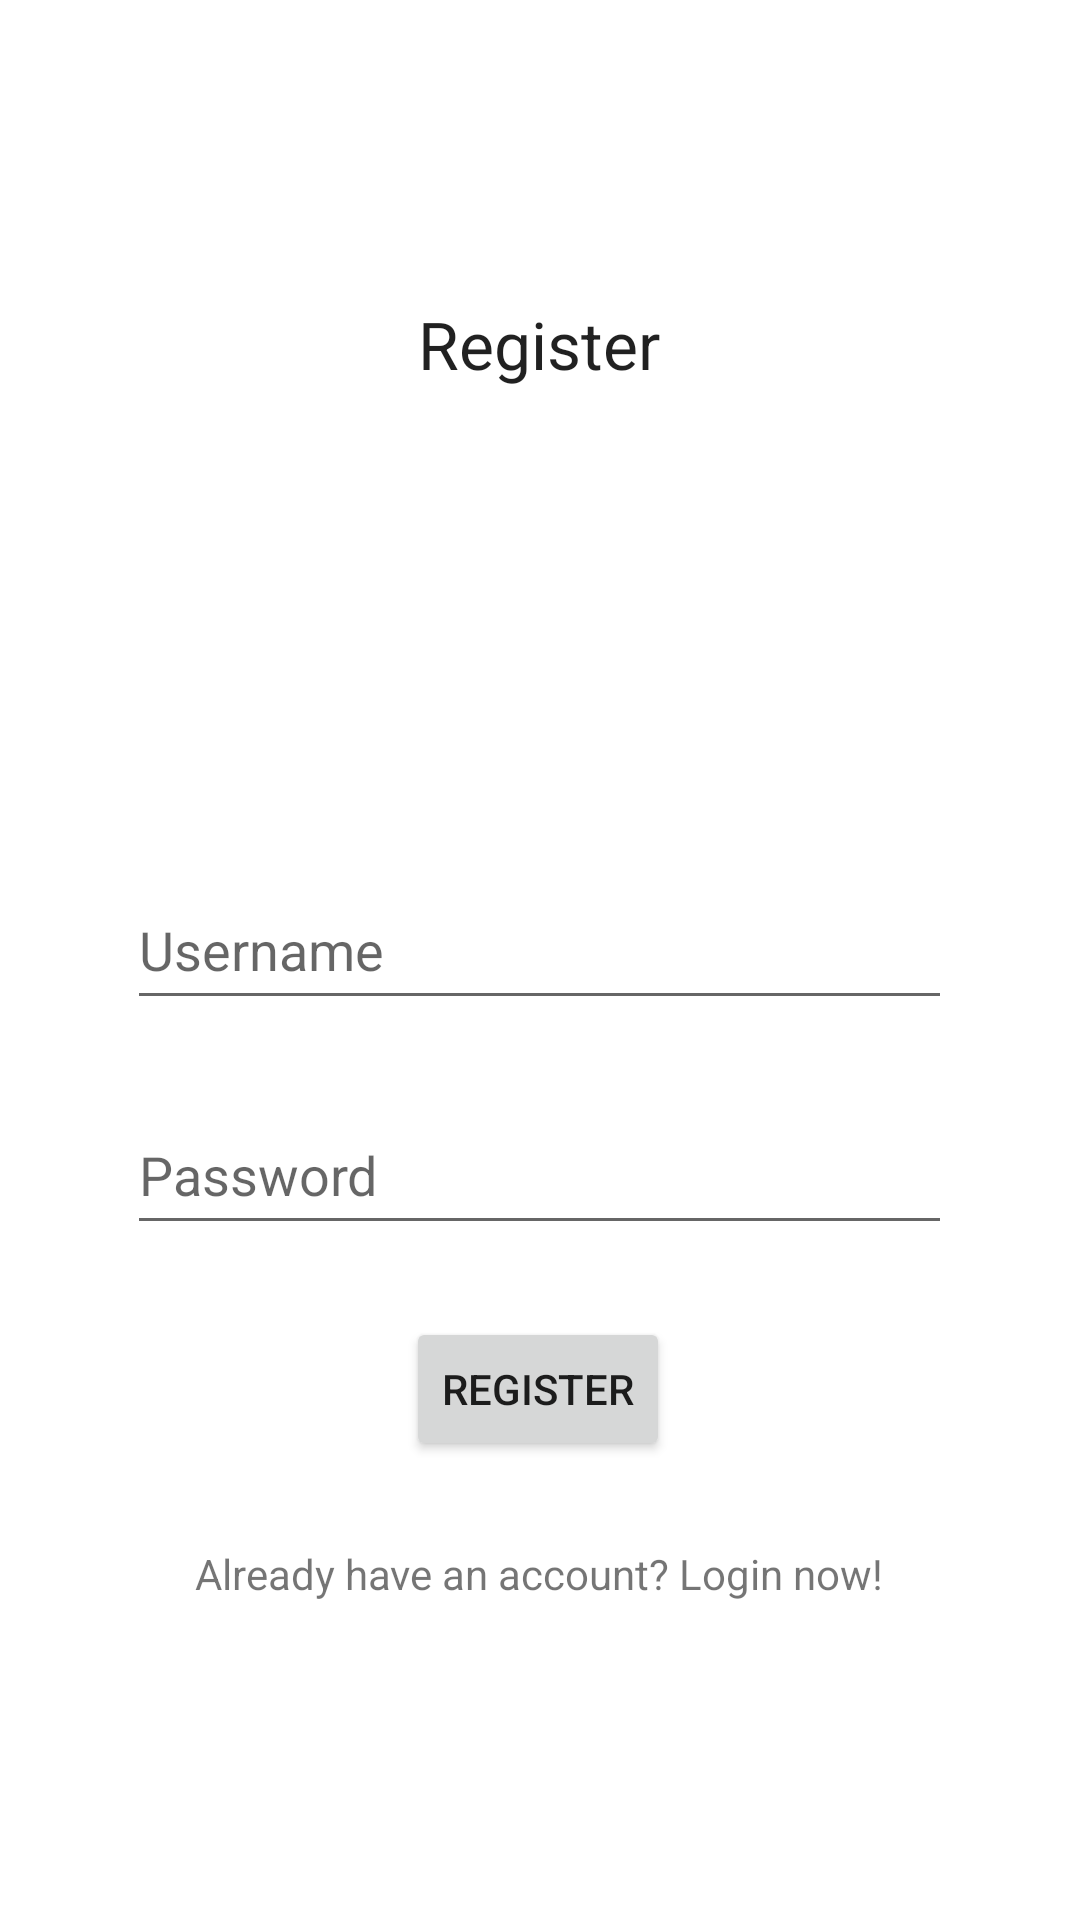

Here is an Android app screen rendered from its layout file. Give the layout XML and the strings, colors and styles it references.
<!-- AndroidManifest.xml: application theme Theme.GPTBros -->
<!-- res/layout/activity_register.xml -->
<?xml version="1.0" encoding="utf-8"?>
<androidx.constraintlayout.widget.ConstraintLayout xmlns:android="http://schemas.android.com/apk/res/android"
    xmlns:app="http://schemas.android.com/apk/res-auto"
    xmlns:tools="http://schemas.android.com/tools"
    android:layout_width="match_parent"
    android:layout_height="match_parent"
    tools:context=".RegisterActivity">

        <TextView
            android:id="@+id/register_text_view"
            android:layout_width="150dp"
            android:layout_height="40dp"
            android:layout_marginTop="100dp"
            android:text="Register"
            android:textAlignment="center"
            android:textAppearance="@style/TextAppearance.AppCompat.Large"
            app:layout_constraintEnd_toEndOf="parent"
            app:layout_constraintHorizontal_bias="0.498"
            app:layout_constraintStart_toStartOf="parent"
            app:layout_constraintTop_toTopOf="parent"
            tools:ignore="MissingConstraints" />

        <EditText
            android:id="@+id/edit_text_username_register"
            android:layout_width="275dp"
            android:layout_height="50dp"
            android:layout_marginStart="25dp"
            android:layout_marginTop="150dp"
            android:layout_marginEnd="25dp"
            android:editable="true"
            android:ems="10"
            android:hint="Username"
            android:inputType="textPersonName"
            app:layout_constraintEnd_toEndOf="parent"
            app:layout_constraintHorizontal_bias="0.497"
            app:layout_constraintStart_toStartOf="parent"
            app:layout_constraintTop_toBottomOf="@+id/register_text_view" />

        <EditText
            android:id="@+id/edit_text_password_register"
            android:layout_width="275dp"
            android:layout_height="50dp"
            android:layout_marginStart="20dp"
            android:layout_marginTop="25dp"
            android:layout_marginEnd="20dp"
            android:ems="10"
            android:hint="Password"
            android:inputType="textPassword"
            app:layout_constraintEnd_toEndOf="parent"
            app:layout_constraintHorizontal_bias="0.497"
            app:layout_constraintStart_toStartOf="parent"
            app:layout_constraintTop_toBottomOf="@+id/edit_text_username_register" />

        <TextView
            android:id="@+id/register_text"
            android:layout_width="wrap_content"
            android:layout_height="wrap_content"
            android:layout_marginTop="100dp"
            android:text="Already have an account? Login now!"
            app:layout_constraintEnd_toEndOf="parent"
            app:layout_constraintHorizontal_bias="0.498"
            app:layout_constraintStart_toStartOf="parent"
            app:layout_constraintTop_toBottomOf="@+id/edit_text_password_register" />

        <Button
            android:id="@+id/button_register"
            android:layout_width="wrap_content"
            android:layout_height="wrap_content"
            android:layout_marginTop="24dp"
            android:text="Register"
            app:layout_constraintEnd_toEndOf="parent"
            app:layout_constraintHorizontal_bias="0.498"
            app:layout_constraintStart_toStartOf="parent"
            app:layout_constraintTop_toBottomOf="@+id/edit_text_password_register"
            tools:ignore="MissingConstraints" />


</androidx.constraintlayout.widget.ConstraintLayout>
<!-- resources referenced by this layout -->
<resources>
  <style name="Theme.GPTBros" parent="Theme.MaterialComponents.DayNight.DarkActionBar">
          
          <item name="colorPrimary">@color/purple_500</item>
          <item name="colorPrimaryVariant">@color/purple_700</item>
          <item name="colorOnPrimary">@color/white</item>
          
          <item name="colorSecondary">@color/teal_200</item>
          <item name="colorSecondaryVariant">@color/teal_700</item>
          <item name="colorOnSecondary">@color/black</item>
          
          <item name="android:statusBarColor">?attr/colorPrimaryVariant</item>
          
      </style>
  <!-- not gathered from this repository: default colours our renderer supplied (Android Studio template values) -->
  <color name="purple_500">#FF6200EE</color>
  <color name="purple_700">#FF3700B3</color>
  <color name="teal_200">#FF03DAC5</color>
  <color name="teal_700">#FF018786</color>
  <color name="black">#FF000000</color>
  <color name="white">#FFFFFFFF</color>
</resources>
